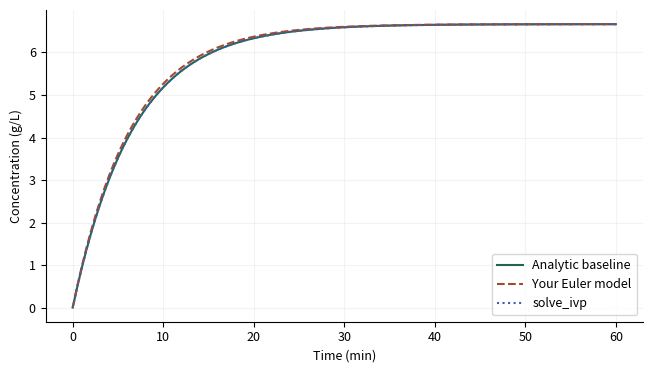

Here is the Python script that generated this plot:
"""Original teaching models. Synthetic experiments, not empirical validation.

Shared verbatim by CPython, the browser worker and standalone notebook exports.
No hidden files, network calls, or global random state are required.
"""
import base64
import csv
import io
import json
import math
import numpy as np
import matplotlib
matplotlib.use("Agg")
import matplotlib.pyplot as plt
from scipy.integrate import solve_ivp
from scipy.optimize import least_squares, linprog

VERSION = "1.0.0"
SLUGS = ["mixing-tank", "population-inference", "sir-dynamics", "agent-simulation", "resource-allocation", "diffusion"]
DEFAULTS = {
    "mixing-tank": dict(flow=2.0, volume=20.0, reaction=0.05, inlet=10.0, initial=0.0, dt=0.5),
    "population-inference": dict(growth=0.35, capacity=120.0, noise=2.0, train_end=8.0),
    "sir-dynamics": dict(beta=0.35, gamma=0.1, intervention=30.0, reduction=0.5, dt=0.5),
    "agent-simulation": dict(size=16, vacancy=0.2, threshold=0.5, sweeps=20, repeats=12),
    "resource-allocation": dict(labor=40.0, material=50.0, profit_x=30.0, profit_y=20.0),
    "diffusion": dict(cells=30, diffusivity=0.1, ratio=0.4, end=0.2, boundary="fixed"),
}

def check(en, zh, passed, detail=""):
    return dict(en=en, zh=zh, passed=bool(passed), detail=str(detail))

def figure_payload(fig, en, zh):
    fig.tight_layout()
    stream = io.BytesIO()
    fig.savefig(stream, format="png", dpi=120, metadata={"Software": "Modeling Workshop"})
    plt.close(fig)
    return dict(en=en, zh=zh, png=base64.b64encode(stream.getvalue()).decode("ascii"))

def table_csv(headers, rows):
    s = io.StringIO(newline="")
    w = csv.writer(s)
    w.writerow(headers)
    w.writerows(rows)
    return s.getvalue()

def time_grid(end, dt):
    if not np.isfinite(dt) or dt <= 0:
        raise ValueError("dt must be positive / 步長必須為正")
    n = int(np.ceil(end / dt))
    if n > 10000:
        raise ValueError("At most 10000 time steps / 最多 10000 個時間步")
    return np.linspace(0, end, n + 1)

def explicit_integrate(rhs, y0, t, method="euler"):
    y = np.empty((len(t), len(np.atleast_1d(y0))))
    y[0] = y0
    for i, h in enumerate(np.diff(t)):
        x = y[i]
        k1 = np.asarray(rhs(t[i], x))
        if method == "rk4":
            k2 = np.asarray(rhs(t[i] + h/2, x + h*k1/2))
            k3 = np.asarray(rhs(t[i] + h/2, x + h*k2/2))
            k4 = np.asarray(rhs(t[i] + h, x + h*k3))
            y[i+1] = x + h*(k1 + 2*k2 + 2*k3 + k4)/6
        else:
            y[i+1] = x + h*k1
    return y

def tank_rhs(c, flow, volume, reaction, inlet):
    return flow / volume * (inlet - c) - reaction * c

def tank_exact(t, p):
    rate = p["flow"] / p["volume"] + p["reaction"]
    steady = (p["flow"] / p["volume"] * p["inlet"]) / rate
    return steady + (p["initial"] - steady) * np.exp(-rate * np.asarray(t))

def mixing_tank(p, seed, student, integrator=explicit_integrate):
    t = time_grid(60, p["dt"])
    rhs = lambda _, c: tank_rhs(c, p["flow"], p["volume"], p["reaction"], p["inlet"])
    exact = tank_exact(t, p)
    euler = explicit_integrate(rhs, [p["initial"]], t)[:, 0]
    fine_t = time_grid(60, p["dt"]/2)
    fine = explicit_integrate(rhs, [p["initial"]], fine_t)[:, 0]
    scipy_y = solve_ivp(rhs, [0, 60], [p["initial"]], t_eval=t, rtol=1e-9, atol=1e-11).y[0]
    learned_rhs = lambda _, c: student(c, p["flow"], p["volume"], p["reaction"], p["inlet"])
    learned = np.asarray(integrator(learned_rhs, [p["initial"]], t))[:, 0]
    learned_fine = np.asarray(integrator(learned_rhs, [p["initial"]], fine_t))[:, 0]
    err = float(np.max(np.abs(euler-exact)))
    fine_err = float(np.max(np.abs(fine-tank_exact(fine_t,p))))
    fig, ax = plt.subplots(figsize=(6.6,3.8))
    ax.plot(t, exact, color="#1f6652", label="Analytic baseline")
    ax.plot(t, learned, "--", color="#a24b32", label="Your Euler model")
    ax.plot(t, scipy_y, ":", color="#405cad", label="solve_ivp")
    ax.set(xlabel="Time (min)", ylabel="Concentration (g/L)"); ax.legend()
    points=np.array([0.,2.,7.])
    matches=np.allclose(student(points,p["flow"],p["volume"],p["reaction"],p["inlet"]),rhs(0,points),rtol=1e-10,atol=1e-10)
    rate=p["flow"]/p["volume"]+p["reaction"]
    zero={**p,"reaction":0.0}
    algorithm_ok = np.allclose(integrator(lambda _, y:-y,[1.],np.array([0.,.1,.2])),[[1.],[.9],[.81]],rtol=1e-10,atol=1e-10)
    return dict(metrics={"Euler max error (g/L)":err,"Half-step max error (g/L)":fine_err,"Your Euler max error (g/L)":float(abs(learned-exact).max()),"Your half-step max error (g/L)":float(abs(learned_fine-tank_exact(fine_t,p)).max()),"Residence time (min)":p["volume"]/p["flow"],"Damkohler number":p["reaction"]*p["volume"]/p["flow"],"h × decay rate":float((t[1]-t[0])*rate)},
        checks=[check("Your Euler loop passes a two-step hand calculation","你的 Euler 迴圈通過兩步手算",algorithm_ok),check("Your balance matches inflow − outflow − reaction", "你的平衡式符合流入−流出−反應",matches),check("solve_ivp matches analytic solution","solve_ivp 與解析解相符",np.allclose(scipy_y,exact,rtol=1e-7,atol=1e-8)),check("Halving the step reduces Euler error","步長減半可降低 Euler 誤差",fine_err <= err+1e-12),check("Your concentration stays nonnegative","你的濃度保持非負",np.all(learned>=-1e-10)),check("Zero reaction tends to inlet concentration","零反應的長期濃度趨近入口濃度",abs(tank_exact(1e5,zero)-p["inlet"])<1e-8)],
        figures=[figure_payload(fig,"Concentration: reference and your implementation","濃度：參照解與你的實作")],csv=table_csv(["time_min","analytic_g_L","your_euler_g_L","scipy_g_L"],zip(t,exact,learned,scipy_y)))

def logistic(t, r, capacity, initial=5.0):
    return capacity / (1 + (capacity / initial - 1) * np.exp(-r * np.asarray(t)))

def population_inference(p, seed, student):
    rng=np.random.default_rng(seed)
    t=np.linspace(0,20,41); truth=logistic(t,p["growth"],p["capacity"])
    observations=truth+rng.normal(0,p["noise"],len(t))
    train=t<=p["train_end"]; test=~train
    def fit(mask, predictor):
        return least_squares(lambda q: np.asarray(predictor(t[mask],q[0],q[1]))-observations[mask],[0.25,100],bounds=([0.01,10],[1.5,1000]),max_nfev=300)
    early=fit(train,logistic); full=fit(np.ones(len(t),bool),logistic); mine=fit(train,student)
    expfit=least_squares(lambda q:5*np.exp(q[0]*t[train])-observations[train],[0.2],bounds=([0],[1.5]))
    pred=student(t,*mine.x); base=logistic(t,*early.x); exponential=5*np.exp(expfit.x[0]*t)
    rgrid=np.linspace(.1,.65,36); kgrid=np.linspace(40,300,40)
    loss=np.array([[np.mean((logistic(t[train],r,k)-observations[train])**2) for k in kgrid] for r in rgrid])
    fig,axs=plt.subplots(1,2,figsize=(9,3.6))
    axs[0].scatter(t[train],observations[train],s=14,label="Calibration observations",color="#1f6652")
    axs[0].scatter(t[test],observations[test],s=17,marker="x",label="Held-out observations",color="#a24b32")
    axs[0].plot(t,pred,"--",label="Your fitted model");axs[0].plot(t,logistic(t,*full.x),":",label="Full-data fit (diagnostic)")
    axs[0].set(xlabel="Time (day)",ylabel="Population (individuals)");axs[0].legend(fontsize=7)
    mesh=axs[1].contourf(kgrid,rgrid,np.log10(loss+1e-8),levels=15,cmap="cividis")
    axs[1].set(xlabel="Capacity K (individuals)",ylabel="Growth r (1/day)");fig.colorbar(mesh,ax=axs[1],label="log10 calibration MSE")
    fig2,ax=plt.subplots(figsize=(6.6,3.2));ax.axhline(0,color="grey",lw=1);ax.scatter(t,observations-pred,c=np.where(train,0,1),cmap="cividis");ax.set(xlabel="Time (day)",ylabel="Observation − prediction")
    rmse=lambda x:float(np.sqrt(np.mean(np.asarray(x)**2)))
    return dict(metrics={"Estimated r (1/day)":float(mine.x[0]),"Estimated K":float(mine.x[1]),"Calibration RMSE":rmse(pred[train]-observations[train]),"Held-out RMSE":rmse(pred[test]-observations[test]),"Exponential held-out RMSE":rmse(exponential[test]-observations[test]),"Full-data K (diagnostic only)":float(full.x[1]),"Reference Jacobian condition number":float(np.linalg.cond(early.jac))},
      checks=[check("Your formula matches the logistic solution","你的公式符合 Logistic 解",np.allclose(student(np.array([0,3,10]),.3,120),logistic(np.array([0,3,10]),.3,120),rtol=1e-9)),check("Predictions are finite and positive","預測為有限正值",np.all(np.isfinite(pred)) and np.all(pred>0)),check("Calibration and held-out rows do not overlap","校準與保留資料互不重疊",not np.any(train&test) and np.any(test)),check("Solver converged (does not establish identifiability)","求解器已收斂（不代表參數可辨識）",mine.success)],
      figures=[figure_payload(fig,"Fit and calibration loss surface","擬合與校準損失曲面"),figure_payload(fig2,"Residuals across calibration and held-out times","校準與保留時段的殘差")],csv=table_csv(["time_day","synthetic_truth","observation","calibration","prediction","baseline_prediction"],zip(t,truth,observations,train.astype(int),pred,base)))

def sir_rhs(y, beta, gamma):
    s,i,r=y; incidence=beta*s*i/1000.0
    return np.array([-incidence,incidence-gamma*i,gamma*i])

def sir_solution(p,t,method="reference",rhs=sir_rhs):
    # Split exactly at the intervention so adaptive methods never step over it.
    switch=p["intervention"]; out=np.empty((len(t),3)); state=np.array([990.,10.,0.])
    for a,b,beta in [(0.,switch,p["beta"]),(switch,100.,p["beta"]*(1-p["reduction"]))]:
        mask=(t>=a)&(t<=b); ts=np.unique(np.r_[a,t[mask],b])
        f=lambda _,y:rhs(y,beta,p["gamma"])
        if method=="reference":
            sol=solve_ivp(f,[a,b],state,t_eval=ts,rtol=1e-9,atol=1e-10).y.T
        else: sol=explicit_integrate(f,state,ts,method)
        out[mask]=sol[np.searchsorted(ts,t[mask])];state=sol[-1]
    return out

def sir_dynamics(p,seed,student):
    t=time_grid(100,p["dt"]);ref=sir_solution(p,t);mine=sir_solution(p,t,"euler",student)
    rk=sir_solution(p,t,"rk4");coarse=sir_solution(p,t,"euler")
    tf=time_grid(100,p["dt"]/2);fine=sir_solution(p,tf,"euler");rf=sir_solution(p,tf)
    fig,ax=plt.subplots(figsize=(6.6,3.8))
    for j,label in enumerate(["S","I","R"]):
        ax.plot(t,ref[:,j],color=["#1f6652","#a24b32","#405cad"][j],label=f"Reference {label}")
    ax.plot(t,mine[:,1],"--",color="#18201d",label="Your Euler I");ax.axvline(p["intervention"],ls=":",color="grey")
    ax.set(xlabel="Time (day)",ylabel="Population (persons)");ax.legend(fontsize=8)
    no=sir_solution({**p,"beta":0},t)
    return dict(metrics={"Initial effective reproduction ratio":p["beta"]*0.99/p["gamma"],"Reference peak I":float(ref[:,1].max()),"Euler max error (persons)":float(abs(coarse-ref).max()),"RK4 max error (persons)":float(abs(rk-ref).max()),"Half-step Euler max error":float(abs(fine-rf).max()),"Your population drift":float(abs(mine.sum(axis=1)-1000).max())},
      checks=[check("Your transition rates match the model","你的狀態轉移率符合模型",np.allclose(student([900.,80.,20.],.3,.1),sir_rhs([900.,80.,20.],.3,.1))),check("Your population is conserved","你的人口總數守恆",np.allclose(mine.sum(axis=1),1000,atol=1e-6)),check("Your compartments remain nonnegative","你的各組人口保持非負",np.all(mine>=-1e-8)),check("No transmission gives exponential recovery","無傳播時感染者按指數下降",np.allclose(no[:,1],10*np.exp(-p["gamma"]*t),atol=1e-6)),check("Euler error decreases with step refinement","加密時間步可降低 Euler 誤差",abs(fine-rf).max()<=abs(coarse-ref).max()+1e-9)],
      figures=[figure_payload(fig,"SIR dynamics with a piecewise intervention","分段介入下的 SIR 動態")],csv=table_csv(["time_day","S_reference","I_reference","R_reference","I_your_euler","I_RK4"],zip(t,*ref.T,mine[:,1],rk[:,1])))

def same_fraction(grid,row,col):
    # Periodic Moore neighborhood; an isolated agent is satisfied by convention.
    n=len(grid);agent=grid[row,col]
    values=[grid[(row+dr)%n,(col+dc)%n] for dr in [-1,0,1] for dc in [-1,0,1] if dr or dc]
    occupied=[v for v in values if v!=0]
    return sum(v==agent for v in occupied)/len(occupied) if occupied else 1.0

def agent_run(p,seed,mode="sequential",fraction=same_fraction,keep_frames=False):
    rng=np.random.default_rng(seed);n=int(p["size"]);count=n*n;empty=int(round(count*p["vacancy"]))
    occupied=count-empty;grid=np.array([0]*empty+[1]*(occupied//2)+[2]*(occupied-occupied//2),dtype=int)
    rng.shuffle(grid);grid=grid.reshape(n,n);initial=grid.copy();frames=[grid.tolist()] if keep_frames else []
    history=[]
    for sweep in range(int(p["sweeps"])):
        snapshot=grid.copy();positions=rng.permutation(np.argwhere(snapshot!=0))
        # Snapshot mode reserves initially empty sites; each agent moves at most once.
        vacancies=[tuple(x) for x in np.argwhere(snapshot==0)]
        rng.shuffle(vacancies)
        for row,col in positions:
            basis=snapshot if mode=="snapshot" else grid
            if grid[row,col]==0 or fraction(basis,int(row),int(col))>=p["threshold"]:continue
            if mode=="snapshot":
                if not vacancies:break
                target=vacancies.pop()
            else:
                options=np.argwhere(grid==0)
                if not len(options):break
                target=tuple(options[rng.integers(len(options))])
            grid[target]=grid[row,col];grid[row,col]=0
        scores=[same_fraction(grid,int(r),int(c)) for r,c in np.argwhere(grid!=0)]
        history.append(float(np.mean(scores)))
        if keep_frames:frames.append(grid.tolist())
    return initial,grid,np.array(history),frames

def agent_simulation(p,seed,student):
    initial,final,hist,frames=agent_run(p,seed,fraction=student,keep_frames=True)
    _,ref,rhist,_=agent_run(p,seed)
    _,snap,shist,_=agent_run(p,seed,"snapshot")
    repeats=int(p["repeats"])
    seq=np.array([agent_run(p,seed+i)[2][-1] for i in range(repeats)])
    alt=np.array([agent_run(p,seed+i,"snapshot")[2][-1] for i in range(repeats)])
    diff=seq-alt;se=float(diff.std(ddof=1)/np.sqrt(repeats))
    fig,axs=plt.subplots(1,3,figsize=(9,3))
    from matplotlib.colors import ListedColormap
    cmap=ListedColormap(["#f5f3ed","#1f6652","#cf843b"])
    for ax,g,title in zip(axs,[initial,final,snap],["Initial","Your sequential rules","Reference snapshot rules"]):
        ax.imshow(g,vmin=0,vmax=2,cmap=cmap);ax.set_title(title,fontsize=9);ax.set(xlabel="Column",ylabel="Row")
    fig2,ax=plt.subplots(figsize=(6.6,3.3));ax.plot(range(1,len(hist)+1),hist,label="Your sequential");ax.plot(range(1,len(rhist)+1),rhist,"--",label="Reference sequential");ax.plot(range(1,len(shist)+1),shist,":",label="Reference snapshot");ax.set(xlabel="Sweep",ylabel="Mean same-type neighbor fraction");ax.legend(fontsize=8)
    toy=np.array([[0,0,0],[0,1,1],[0,2,0]])
    return dict(metrics={"Mean sequential − snapshot score":float(diff.mean()),"Approximate 95% CI lower":float(diff.mean()-1.96*se),"Approximate 95% CI upper":float(diff.mean()+1.96*se),"Replications":repeats,"Your final same-type fraction":float(hist[-1])},
      checks=[check("Your neighborhood rule passes a hand-worked case","你的鄰域規則通過手算案例",np.isclose(student(toy,1,1),.5)),check("Your simulation preserves each population count","你的模擬保持各類人口數",np.array_equal(np.bincount(initial.ravel(),minlength=3),np.bincount(final.ravel(),minlength=3))),check("Same seed reproduces your grid","相同種子重現你的網格",np.array_equal(final,agent_run(p,seed,fraction=student)[1])),check("Scores are in [0, 1]","分數介乎 0 與 1",np.all((hist>=0)&(hist<=1)))],
      figures=[figure_payload(fig,"Vacancy and two abstract agent types; no empirical population labels","空位及兩類抽象代理人；並非真實人口標籤"),figure_payload(fig2,"Emergence depends on update assumptions","湧現結果依賴更新假設")],frames=frames,csv=table_csv(["replication","sequential_score","snapshot_score","paired_difference"],zip(range(repeats),seq,alt,diff)))

def resource_objective(x,profit_x,profit_y):
    return profit_x*x[0]+profit_y*x[1]

def lp_vertices(b):
    A=np.array([[2.,1.],[1.,2.],[-1.,0.],[0.,-1.]])
    bounds=np.r_[b,0.,0.];points=[]
    for i in range(4):
        for j in range(i+1,4):
            if abs(np.linalg.det(A[[i,j]]))<1e-10:continue
            x=np.linalg.solve(A[[i,j]],bounds[[i,j]])
            if np.all(A@x<=bounds+1e-9):points.append(x)
    return np.array(points)

def resource_allocation(p,seed,student):
    A=np.array([[2.,1.],[1.,2.]]);b=np.array([p["labor"],p["material"]]);profits=np.array([p["profit_x"],p["profit_y"]])
    sol=linprog(-profits,A_ub=A,b_ub=b,bounds=(0,None),method="highs")
    vertices=lp_vertices(b);scores=vertices@profits;best=vertices[np.argmax(scores)]
    integer_points=np.array([(x,y) for x in range(int(b.min())+1) for y in range(int(b.min())+1) if np.all(A@np.array([x,y])<=b)])
    integer_best=integer_points[np.argmax(integer_points@profits)]
    scenarios=[]
    for factor in [.8,1.,1.2]:
        q=linprog(-profits,A_ub=A,b_ub=b*np.array([factor,1]),bounds=(0,None),method="highs")
        scenarios.append([factor,*q.x,-q.fun])
    infeasible=linprog([-1.,-1.],A_ub=[[1.,1.]],b_ub=[-1.],bounds=(0,None),method="highs")
    unbounded=linprog([-1.,-1.],bounds=(0,None),method="highs")
    eps=.001;pert=linprog(-profits,A_ub=A,b_ub=b+[eps,0],bounds=(0,None),method="highs")
    shadow=-float(sol.ineqlin.marginals[0]);finite=(-pert.fun+sol.fun)/eps
    fig,ax=plt.subplots(figsize=(6.6,3.8));center=vertices.mean(axis=0);ordered=vertices[np.argsort(np.arctan2(vertices[:,1]-center[1],vertices[:,0]-center[0]))]
    ax.fill(ordered[:,0],ordered[:,1],alpha=.25,color="#1f6652",label="Feasible region")
    ax.scatter(*sol.x,marker="*",s=140,color="#a24b32",label="Continuous optimum");ax.scatter(*integer_best,marker="x",s=70,color="#405cad",label="Integer optimum")
    ax.set(xlabel="Product x (units)",ylabel="Product y (units)");ax.legend()
    return dict(metrics={"Optimal x":float(sol.x[0]),"Optimal y":float(sol.x[1]),"Optimal profit":float(-sol.fun),"Your objective at optimum":float(student(sol.x,*profits)),"Integer optimal profit":float(integer_best@profits),"Labor shadow price":shadow,"One-sided finite-difference shadow price":float(finite)},
      checks=[check("Your objective matches profit on all vertices","你的目標函數在所有頂點符合利潤",all(np.isclose(student(v,*profits),v@profits) for v in vertices)),check("Optimal solution satisfies resource limits","最優解滿足資源限制",np.all(A@sol.x<=b+1e-8) and np.all(sol.x>=-1e-8)),check("Solver agrees with independent vertex enumeration","求解器與獨立頂點枚舉一致",np.isclose(-sol.fun,best@profits)),check("Infeasible example is detected","識別不可行案例",infeasible.status==2),check("Unbounded example is detected","識別無界案例",unbounded.status==3)],
      figures=[figure_payload(fig,"Feasible decisions and continuous / integer optima","可行決策與連續／整數最優解")],csv=table_csv(["labor_factor","optimal_x","optimal_y","profit"],scenarios))

def laplacian(u,dx,boundary):
    if boundary=="periodic":return (np.roll(u,-1)-2*u+np.roll(u,1))/dx**2
    result=np.zeros_like(u);result[1:-1]=(u[2:]-2*u[1:-1]+u[:-2])/dx**2
    return result

def diffusion_run(p,student=laplacian):
    n=int(p["cells"]);periodic=p["boundary"]=="periodic";dx=1/n
    x=np.linspace(0,1,n,endpoint=False) if periodic else np.linspace(0,1,n+1)
    initial=1+.5*np.cos(2*np.pi*x) if periodic else np.sin(np.pi*x)
    dt=p["ratio"]*dx*dx/p["diffusivity"];t=time_grid(p["end"],dt);h=t[1]-t[0]
    u=initial.copy();implicit=initial.copy();frames=[u.copy()]
    m=len(x);L=np.column_stack([laplacian(np.eye(m)[:,j],dx,p["boundary"]) for j in range(m)])
    # Precompute the linear propagator; no repeated dense solve per time step.
    propagator=np.linalg.solve(np.eye(m)-h*p["diffusivity"]*L,np.eye(m))
    for i in range(len(t)-1):
        u=u+h*p["diffusivity"]*np.asarray(student(u,dx,p["boundary"]))
        implicit=propagator@implicit
        if not periodic:u[[0,-1]]=0;implicit[[0,-1]]=0
        if i%(max(1,(len(t)-1)//20))==0:frames.append(u.copy())
    exact=1+.5*np.cos(2*np.pi*x)*np.exp(-4*np.pi**2*p["diffusivity"]*p["end"]) if periodic else np.sin(np.pi*x)*np.exp(-np.pi**2*p["diffusivity"]*p["end"])
    return x,initial,u,implicit,exact,float(h*p["diffusivity"]/dx**2)

def diffusion(p,seed,student):
    x,initial,mine,implicit,exact,ratio=diffusion_run(p,student)
    _,_,ref,_,_,_=diffusion_run(p)
    fine={**p,"cells":min(100,int(p["cells"])*2)}
    _,_,f,_,e,_=diffusion_run(fine)
    fixed_mass=lambda a:float(np.trapezoid(a,x))
    mass=lambda a:float(np.mean(a)) if p["boundary"]=="periodic" else fixed_mass(a)
    fig,ax=plt.subplots(figsize=(6.6,3.8));ax.plot(x,initial,":",label="Initial",color="grey");ax.plot(x,exact,label="Analytic mode",color="#1f6652");ax.plot(x,mine,"--",label="Your explicit scheme",color="#a24b32");ax.plot(x,implicit,"-.",label="Backward Euler",color="#405cad")
    ax.set(xlabel="Position x (m)",ylabel="Concentration (arbitrary units)");ax.legend(fontsize=8)
    probe=np.array([0.,1.,4.,9.,0.])
    return dict(metrics={"Effective diffusion number":ratio,"Your max error":float(abs(mine-exact).max()),"Reference max error":float(abs(ref-exact).max()),"Refined reference max error":float(abs(f-e).max()),"Backward Euler max error":float(abs(implicit-exact).max()),"Initial total amount":mass(initial),"Your final total amount":mass(mine)},
      checks=[check("Your spatial operator matches a hand-worked stencil","你的空間算子符合手算差分模板",np.allclose(student(probe,.1,p["boundary"]),laplacian(probe,.1,p["boundary"]))),check("Explicit stability condition D dt / dx² ≤ 1/2","顯式穩定條件 D dt / dx² ≤ 1/2",ratio<=.5+1e-12),check("Your solution remains nonnegative","你的解保持非負",np.all(mine>=-1e-8)),check("Boundary-specific mass balance","符合邊界條件的總量平衡",abs(mass(mine)-mass(initial))<1e-8 if p["boundary"]=="periodic" else mass(mine)<=mass(initial)+1e-8),check("Refining the reference grid reduces error","參照網格加密可降低誤差",abs(f-e).max()<=abs(ref-exact).max()+1e-9)],
      figures=[figure_payload(fig,"Diffusion: analytical mode and numerical approximations","擴散：解析模態與數值近似")],csv=table_csv(["x_m","initial","analytic","your_explicit","backward_euler"],zip(x,initial,exact,mine,implicit)))

REFERENCE_FUNCTIONS={"mixing-tank":tank_rhs,"population-inference":logistic,"sir-dynamics":sir_rhs,"agent-simulation":same_fraction,"resource-allocation":resource_objective,"diffusion":laplacian}
RUNNERS=dict(zip(SLUGS,[mixing_tank,population_inference,sir_dynamics,agent_simulation,resource_allocation,diffusion]))

def run_lesson(slug,params=None,seed=2026,student=None,student_integrator=None):
    if slug not in RUNNERS:raise ValueError("Unknown lesson / 未知單元")
    p={**DEFAULTS[slug],**(params or {})}
    for key,value in p.items():
        if isinstance(value,(float,int)) and not np.isfinite(value):raise ValueError(f"{key}: finite values required / 必須為有限值")
    # Also validate direct Python callers; browser controls are not a validation boundary.
    limits={"flow":(.1,10),"volume":(5,100),"reaction":(0,1),"inlet":(.1,30),"initial":(0,30),"dt":(.05,10),"growth":(.05,.8),"capacity":(20,400),"noise":(0,10),"train_end":(2,16),"beta":(0,1),"gamma":(.02,.5),"intervention":(1,99),"reduction":(0,1),"size":(6,24),"vacancy":(.05,.5),"threshold":(0,1),"sweeps":(1,40),"repeats":(2,24),"labor":(1,80),"material":(1,80),"profit_x":(1,60),"profit_y":(1,60),"cells":(10,50),"diffusivity":(.01,1),"ratio":(.05,1.2),"end":(.02,.5)}
    for k,v in p.items():
        if k in limits and not limits[k][0]<=v<=limits[k][1]:raise ValueError(f"{k}: outside teaching range {limits[k]} / 超出教學範圍")
    for k in ["size","sweeps","repeats","cells"]:
        if k in p and int(p[k])!=p[k]:raise ValueError(f"{k}: integer required / 必須為整數")
    if "boundary" in p and p["boundary"] not in ("fixed","periodic"):raise ValueError("Unknown boundary / 未知邊界")
    plt.close("all")
    plt.rcParams.update({"font.size":9,"axes.spines.top":False,"axes.spines.right":False,"axes.grid":True,"grid.alpha":.15})
    if slug=="mixing-tank":
        result=mixing_tank(p,int(seed),student or tank_rhs,student_integrator or explicit_integrate)
    else:
        result=RUNNERS[slug](p,int(seed),student or REFERENCE_FUNCTIONS[slug])
    result.update(slug=slug,version=VERSION,params=p,seed=int(seed),data_type="synthetic teaching experiment")
    # Nonfinite metrics are an explicit execution failure, not a silently passed run.
    json.dumps(result,allow_nan=False)
    return result

LESSON='mixing-tank'
PARAMS={'flow': 2.0, 'volume': 20.0, 'reaction': 0.05, 'inlet': 10.0, 'initial': 0.0, 'dt': 0.5}
SEED=2026
def student_model(c, flow, volume, reaction, inlet):
    return flow / volume * (inlet - c) - reaction * c

def student_euler(rhs, y0, t, method="euler"):
    y = np.empty((len(t), len(np.atleast_1d(y0))))
    y[0] = y0
    for i, h in enumerate(np.diff(t)):
        x = y[i]
        k1 = np.asarray(rhs(t[i], x))
        if method == "rk4":
            k2 = np.asarray(rhs(t[i] + h/2, x + h*k1/2))
            k3 = np.asarray(rhs(t[i] + h/2, x + h*k2/2))
            k4 = np.asarray(rhs(t[i] + h, x + h*k3))
            y[i+1] = x + h*(k1 + 2*k2 + 2*k3 + k4)/6
        else:
            y[i+1] = x + h*k1
    return y

result = run_lesson(LESSON, PARAMS, SEED, student_model, student_euler)
print("Experiment complete / 實驗完成")

print(json.dumps(result["metrics"], indent=2))
